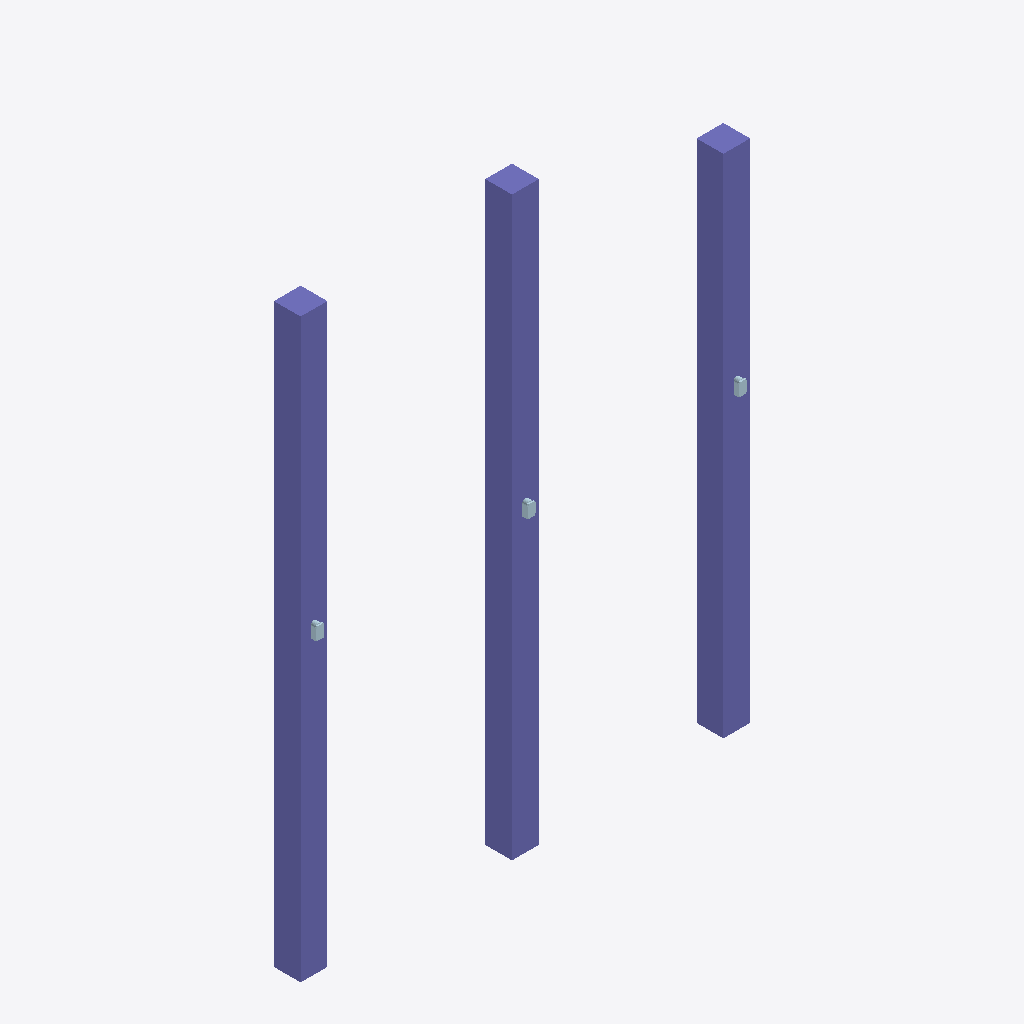
Isometric view of an IFC building model (IFC-SPF (STEP), schema IFC2X3, length unit millimetre), seen from the south-west, elements coloured by IFC class: 6 plates (pale blue), 3 columns (violet).
Extent 6.4 m × 0.6 m × 8.2 m (x, y, z). Storeys (1): Undefined at 0.00 m. Elements (78): 57 IfcReinforcingBar, 18 IfcPlate, 3 IfcColumn.

HEADER;
FILE_DESCRIPTION(('ViewDefinition[CoordinationView_V2.0]','Option [BaseQuantities:Off]','Option [GridExport:On]','Option [Assemblies:On]','Option [Bolts:On]','Option [Rebars:On]','Option [PourObjects:Off]','Option [Welds:On]','Option [SurfaceTreatments:On]','Option [LocationBy:0]','Option [ViewColors:Off]','Option [SectionedSpine:Off]','[2 more]'),'2;1');
FILE_NAME('PILARIT-only-ifc-prop.ifc','2024-12-20T08:47:39',(''),(''),'IFC Database Version: Work','Tekla Structures 2020 Service Pack 14, IFC Export Version: 4.0.0.0 Sep 15 2022','');
FILE_SCHEMA(('IFC2X3'));
ENDSEC;
DATA;
#37=IFCPROJECT('0n3bcvpwHA$uFedFsjc70d',#5,'Undefined',$,$,$,$,(#11),#36);
#39=IFCSITE('19eXobFLj3weH1fscWIWXN',#5,'Undefined',$,$,#38,$,$,.ELEMENT.,$,$,$,$,$);
#42=IFCBUILDING('1s0PDmrQ52UuFMGUsMECL_',#5,'Undefined',$,$,#41,$,$,.ELEMENT.,$,$,$);
#44=IFCBUILDINGSTOREY('3zj7VjZeP2mO4p2t7CZUWW',#5,'Undefined',$,$,#43,$,$,.ELEMENT.,0.0);
#1061=IFCCOLUMN('2lFiUxpdX0z8469mwY3EpW',#45,'PILARI','380X380','380X380',#1054,#1060,'Concrete_B-P-1-5');
#1391=IFCCOLUMN('0DqSiO6lv9nh1VFaa4lJF6',#45,'PILARI','380X380','380X380',#1388,#1390,'Concrete_B-P-1-5');
#619=IFCCOLUMN('2N6nAIrgn0q8LG0qsKvPn_',#45,'PILARI','380X380','380X380',#605,#618,'Concrete_B-P-1-14');
#902=IFCPLATE('10jX9Ook9AY9UnbUpaEBVe',#45,'PCs 5-2','PL20X110','PL20X110',#899,#901,'ID40b61258-cae2-4a88-97b1-95ece438b7e8');
#1244=IFCPLATE('1lHxSgAlbCNQlWyDWtqMhW',#45,'PCs 5-2','PL20X110','PL20X110',#1241,#1243,'ID6f47b72a-2af9-4c5d-abe0-f0d837d16ae0');
#113=IFCPLATE('0VzawFH1j2muUWCxbXJnas',#45,'PCs 5-2','PL20X110','PL20X110',#88,#112,'ID1ff64e8f-441b-42c3-87a0-33b9614f1936');
#166=IFCPLATE('27DwvsN6X3AudEm5RKzPF6',#45,'PCs 5-2','PL70X90','PL70X90',#137,#165,'ID8737ae76-5c68-432b-89ce-c056d4f593c6');
#1250=IFCPLATE('1lOj1qSeL0ahed62_K4sMJ',#45,'PCs 5-2','PL70X90','PL70X90',#1247,#1249,'ID6f62d074-[number]-ba27-182f94136593');
#908=IFCPLATE('2TJP9A5BL4CRX_n8KzTkRt',#45,'PCs 5-2','PL70X90','PL70X90',#905,#907,'ID9d4d924a-14b5-4431-b87e-c4853d76e6f7');
ENDSEC;